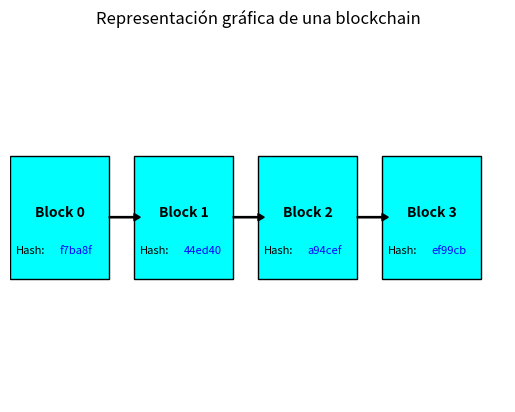

Write Python code to recreate this figure.

import hashlib
import matplotlib.pyplot as plt
import matplotlib.patches as patches

class Block:
    def __init__(self, index, previous_hash, data):
        self.index = index
        self.previous_hash = previous_hash
        self.data = data
        self.hash = self.calculate_hash()

    def calculate_hash(self):
        return hashlib.sha256(f"{self.index}{self.previous_hash}{self.data}".encode('utf-8')).hexdigest()

class Blockchain:
    def __init__(self):
        self.chain = [self.create_genesis_block()]

    def create_genesis_block(self):
        return Block(0, "0", "Genesis Block")

    def add_block(self, data):
        last_block = self.chain[-1]
        new_block = Block(len(self.chain), last_block.hash, data)
        self.chain.append(new_block)

def visualize_blockchain(blockchain):
    fig, ax = plt.subplots()
    for index, block in enumerate(blockchain.chain):
        rect = patches.Rectangle((index * 100, 50), 80, 50, linewidth=1, edgecolor='black', facecolor='cyan')
        ax.add_patch(rect)
        ax.annotate(f"Block {block.index}", (index * 100 + 20, 75), fontsize=10, fontweight='bold')
        ax.annotate(f"Hash:", (index * 100 + 5, 60), fontsize=8)
        ax.annotate(block.hash[:6], (index * 100 + 40, 60), fontsize=8, color='blue')
        if index > 0:
            plt.arrow(index * 100 - 20, 75, 20, 0, width=0.5, head_width=3, head_length=5, color='black')
    plt.xlim(0, len(blockchain.chain) * 100)
    plt.ylim(0, 150)
    plt.axis('off')
    plt.title("Representación gráfica de una blockchain")
    plt.show()

if __name__ == "__main__":
    my_blockchain = Blockchain()
    my_blockchain.add_block("Block 1 data")
    my_blockchain.add_block("Block 2 data")
    my_blockchain.add_block("Block 3 data")

    visualize_blockchain(my_blockchain)
